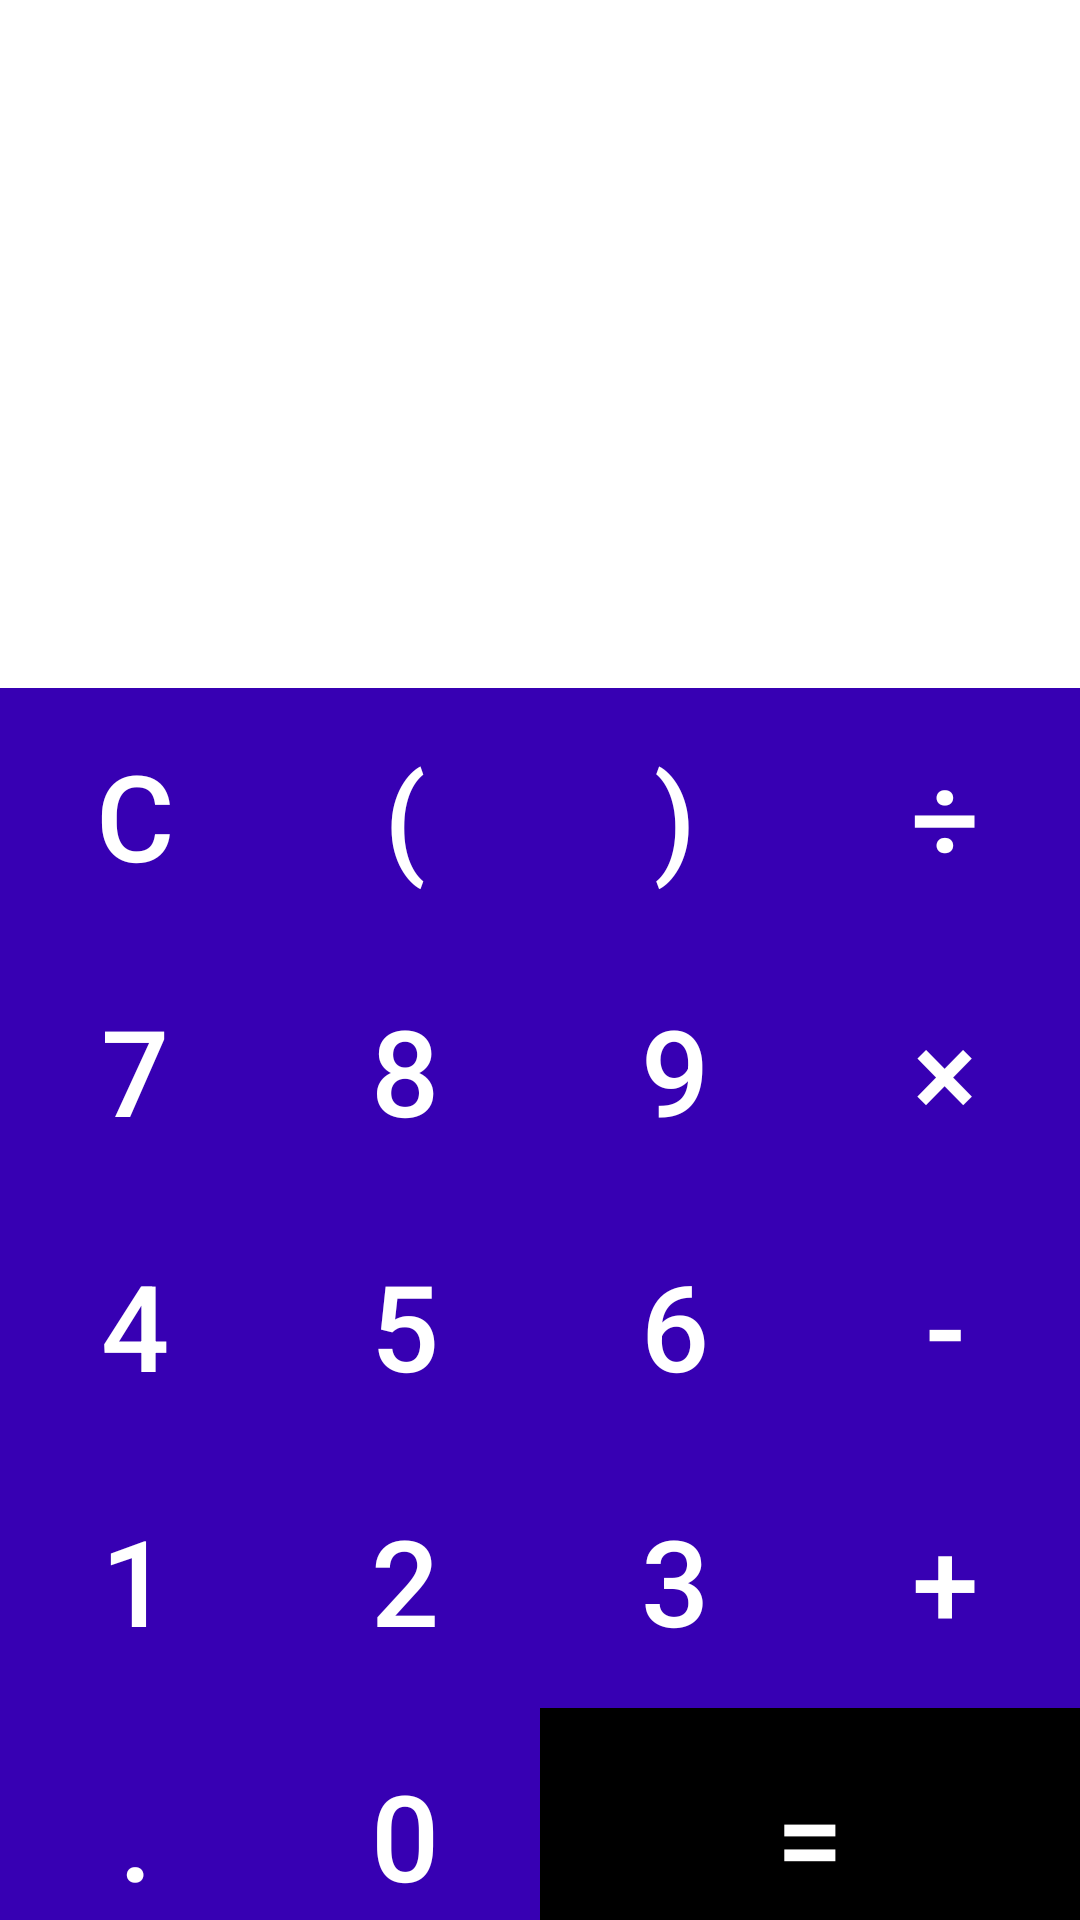

Write the Android layout XML for this screen, with the resource values it uses.
<!-- AndroidManifest.xml: application theme Theme.SellyCalculatorApp -->
<!-- res/layout/activity_main.xml -->
<?xml version="1.0" encoding="utf-8"?>
<LinearLayout xmlns:android="http://schemas.android.com/apk/res/android"
    xmlns:app="http://schemas.android.com/apk/res-auto"
    xmlns:tools="http://schemas.android.com/tools"
    android:layout_width="match_parent"
    android:layout_height="match_parent"
    android:orientation="vertical"
    android:background="@drawable/purplescreen"
    tools:context=".MainActivity">

    <LinearLayout
        android:layout_width="match_parent"
        android:layout_height="wrap_content"
        android:padding="33dp"
        android:layout_marginTop="30dp"
        android:layout_gravity="bottom"
        android:orientation="vertical">

        <TextView
            android:id="@+id/numbersInput"
            android:layout_width="match_parent"
            android:layout_height="wrap_content"
            android:gravity="start"
            android:textSize="35sp"
            android:textColor="@color/white"
            tools:text="5+5+5"
            />

        <TextView
            android:id="@+id/result"
            android:layout_width="match_parent"
            android:layout_height="wrap_content"
            android:gravity="start"
            android:textSize="50sp"
            android:textColor="@color/white"
            tools:text="15"
            />


    </LinearLayout>

    <TableLayout
        android:layout_width="match_parent"
        android:layout_height="wrap_content"
        android:layout_marginTop="20dp"
        android:stretchColumns="*">

        <TableRow>

            <androidx.appcompat.widget.AppCompatButton

                android:layout_width="wrap_content"
                android:layout_height="85dp"
                android:text="@string/c"
                android:background="@color/design_default_color_primary_dark"
                style="@style/Button_Style"
                android:id="@+id/clearBtn"
                />

            <androidx.appcompat.widget.AppCompatButton

                android:layout_width="wrap_content"
                android:layout_height="85dp"
                android:text="("
                android:id="@+id/openBracket"
                android:background="@color/design_default_color_primary_dark"
                style="@style/Button_Style"
                />

            <androidx.appcompat.widget.AppCompatButton

                android:layout_width="wrap_content"
                android:layout_height="85dp"
                android:text=")"
                android:id="@+id/closeBracket"
                android:background="@color/design_default_color_primary_dark"
                style="@style/Button_Style"
                />

            <androidx.appcompat.widget.AppCompatButton

                android:layout_width="wrap_content"
                android:layout_height="85dp"
                android:text="÷"
                android:id="@+id/divide"
                android:background="@color/design_default_color_primary_dark"
                style="@style/Button_Style"
                />

        </TableRow>

        <TableRow>

            <androidx.appcompat.widget.AppCompatButton

                android:layout_width="wrap_content"
                android:id="@+id/seven"
                android:layout_height="85dp"
                android:text="7"
                android:background="@color/design_default_color_primary_dark"
                style="@style/Button_Style"
                />

            <androidx.appcompat.widget.AppCompatButton

                android:layout_width="wrap_content"
                android:layout_height="85dp"
                android:text="8"
                android:id="@+id/eight"
                android:background="@color/design_default_color_primary_dark"
                style="@style/Button_Style"
                />

            <androidx.appcompat.widget.AppCompatButton

                android:layout_width="wrap_content"
                android:layout_height="85dp"
                android:text="9"
                android:id="@+id/nine"
                android:background="@color/design_default_color_primary_dark"
                style="@style/Button_Style"
                />

            <androidx.appcompat.widget.AppCompatButton

                android:layout_width="wrap_content"
                android:layout_height="85dp"
                android:text="×"
                android:id="@+id/multiply"
                android:background="@color/design_default_color_primary_dark"
                style="@style/Button_Style"
                />

        </TableRow>

        <TableRow>

            <androidx.appcompat.widget.AppCompatButton

                android:layout_width="wrap_content"
                android:layout_height="85dp"
                android:text="4"
                android:id="@+id/four"
                android:background="@color/design_default_color_primary_dark"
                style="@style/Button_Style"
                />

            <androidx.appcompat.widget.AppCompatButton

                android:layout_width="wrap_content"
                android:layout_height="85dp"
                android:text="5"
                android:id="@+id/five"
                android:background="@color/design_default_color_primary_dark"
                style="@style/Button_Style"
                />

            <androidx.appcompat.widget.AppCompatButton

                android:layout_width="wrap_content"
                android:layout_height="85dp"
                android:text="6"
                android:id="@+id/six"
                android:background="@color/design_default_color_primary_dark"
                style="@style/Button_Style"
                />

            <androidx.appcompat.widget.AppCompatButton

                android:layout_width="wrap_content"
                android:layout_height="85dp"
                android:text="-"
                android:id="@+id/minus"
                android:background="@color/design_default_color_primary_dark"
                style="@style/Button_Style"
                />

        </TableRow>

        <TableRow>

            <androidx.appcompat.widget.AppCompatButton

                android:layout_width="wrap_content"
                android:layout_height="85dp"
                android:text="1"
                android:id="@+id/one"
                android:background="@color/design_default_color_primary_dark"
                style="@style/Button_Style"
                />

            <androidx.appcompat.widget.AppCompatButton

                android:layout_width="wrap_content"
                android:layout_height="85dp"
                android:text="2"
                android:id="@+id/two"
                android:background="@color/design_default_color_primary_dark"
                style="@style/Button_Style"
                />

            <androidx.appcompat.widget.AppCompatButton

                android:layout_width="wrap_content"
                android:layout_height="85dp"
                android:text="3"
                android:id="@+id/three"
                android:background="@color/design_default_color_primary_dark"
                style="@style/Button_Style"
                />

            <androidx.appcompat.widget.AppCompatButton

                android:layout_width="wrap_content"
                android:layout_height="85dp"
                android:text="+"
                android:id="@+id/add"
                android:background="@color/design_default_color_primary_dark"
                style="@style/Button_Style"
                />



        </TableRow>

        <TableRow>

            <androidx.appcompat.widget.AppCompatButton

                android:layout_width="wrap_content"
                android:layout_height="85dp"
                android:text="."
                android:id="@+id/dot"
                android:background="@color/design_default_color_primary_dark"
                style="@style/Button_Style"
                />

            <androidx.appcompat.widget.AppCompatButton

                android:layout_width="wrap_content"
                android:layout_height="85dp"
                android:text="0"
                android:id="@+id/zero"
                android:background="@color/design_default_color_primary_dark"
                style="@style/Button_Style"
                />

            <androidx.appcompat.widget.AppCompatButton

                style="@style/Button_Style"
                android:layout_width="0dp"
                android:layout_height="85dp"
                android:layout_weight="1"
                android:id="@+id/equals"
                android:background="@color/black"
                android:text="=" />



        </TableRow>


    </TableLayout>

</LinearLayout>
<!-- resources referenced by this layout -->
<resources>
  <color name="black">#FF000000</color>
  <color name="white">#FFFFFFFF</color>
  <string name="c">C</string>
  <style name="Button_Style" parent="Widget.AppCompat.Button.Borderless">
  
          <item name="android:textSize">40sp</item>
          <item name="android:textColor">@color/white</item>
          <item name="android:gravity">center</item>
  
  
      </style>
  <style name="Theme.SellyCalculatorApp" parent="Theme.MaterialComponents.DayNight.DarkActionBar">
          
          <item name="colorPrimary">@color/purple_500</item>
          <item name="colorPrimaryVariant">@color/purple_700</item>
          <item name="colorOnPrimary">@color/white</item>
          
          <item name="colorSecondary">@color/teal_200</item>
          <item name="colorSecondaryVariant">@color/teal_700</item>
          <item name="colorOnSecondary">@color/black</item>
          
          <item name="android:statusBarColor" tools:targetApi="l">?attr/colorPrimaryVariant</item>
          
      </style>
  <color name="purple_500">#FF6200EE</color>
  <color name="purple_700">#FF3700B3</color>
  <color name="teal_200">#FF03DAC5</color>
  <color name="teal_700">#FF018786</color>
</resources>
